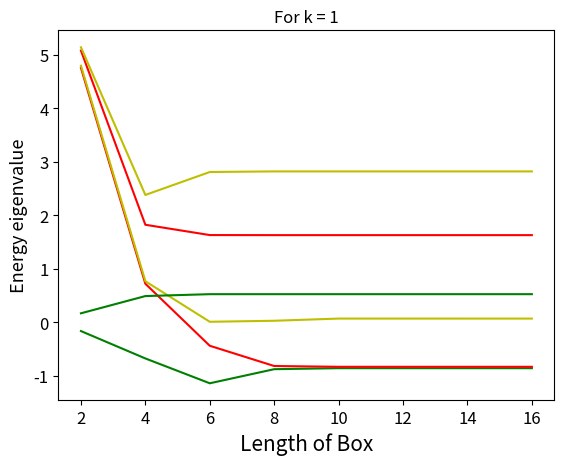

This chart was generated by the following Python code:
#Question 2 ( Eigen values changes because of finite L )
import numpy as np
from scipy import linalg as sc
from scipy import sparse as sparse
from scipy.sparse.linalg import eigsh
import matplotlib.pyplot as plt
b=[-1,1]
 #hcross =1 
    #defining some required constants
def getEigVal(L, k):
    m=1
    N=1000
    eps=L/(N)
 #defining the kinetic energy matrix
    diagonal = 2/(eps**2*m)*np.ones(N)
    off_diagonal = -1/(m*eps**2)*np.ones(N-1)
    #A=sparse.diags([diagonal,off_diagonal,off_diagonal],(0,-1,1))
    bv1_diag= np.array([-1.0/ eps**2])
    bv2_diag= np.array([-1.0/ eps**2])
    H = sparse.diags([diagonal , off_diagonal , off_diagonal ,bv1_diag ,bv2_diag ],(0,-1,1,(N-1),-(N-1)))
    #H = sparse.diags([diagonal , off_diagonal , off_diagonal ],(0,-1,1))
    x= np.linspace(-L/2,L/2,N, endpoint=False)
    V= np.zeros([N,N])
    
    def pot(x):
        return k*(x**2)/2 + x**4/24
# defining the potential energy matrix
    for i in range(N):
        for j in range(N):
            if i==j:
                V[i,j]=pot(x[i])
            else:
                V[i,j]=0
# defining the hamiltonial matrix by adding potential and kinetic energy terms
    Hamiltonian = (2*V + H)
    
    number_of_eigenvalues = 30
    eigenvalues, eigenvectors = eigsh( Hamiltonian , k=number_of_eigenvalues, which='SA')
    eigenvectors = np.array([x for _, x in sorted(zip(eigenvalues, eigenvectors.T), key=lambda pair: pair[0])])
    eigenvalues = np.sort(eigenvalues)/2
    
    return eigenvalues

LL = np.linspace(2,16, 8)
for k in b:
    E1, E2, E3 = [], [], []
    for L in LL:
        eigenvalues = getEigVal(L, k)
        E1.append(eigenvalues[0])
        E2.append(eigenvalues[1])
        E3.append(eigenvalues[2])
    
    DE1 = [(E1[i+1] - E1[i])/E1[i] for i in range(7)]
    DE2 = [(E2[i+1] - E2[i])/E2[i] for i in range(7)]
    DE3 = [(E3[i+1] - E3[i])/E3[i] for i in range(7)]
    
    '''plt.plot(LL[:7], DE1, color='b')
    plt.plot(LL[:7], DE2, color='y')
    plt.plot(LL[:7], DE3, color='r')
    plt.title('For k = '+str(k))
    plt.xlabel("Lenth of Box",fontsize=15)
    plt.ylabel("Energy difference",fontsize=13)'''
   
    
    
    plt.plot(LL, E1, color='g')
    plt.plot(LL, E2, color='r')
    plt.plot(LL, E3, color='y')
    plt.xticks(size=12)
    plt.yticks(size=12)
    plt.title('For k = '+str(k))
    plt.xlabel("Length of Box",fontsize=15)
    plt.ylabel("Energy eigenvalue",fontsize=13)
    plt.grid()
    
    plt.show()
   
   